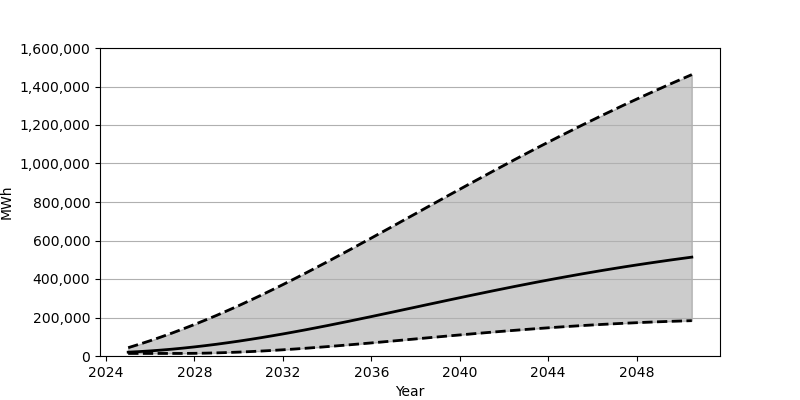

Source data for this figure (header and first rows):
Date, Low, Base, High
2025-01-01, 13278, 19852, 43166
2025-07-01, 13278, 22827, 60855
2026-01-01, 13278, 26458, 79549
2026-07-01, 13278, 30739, 99205
2027-01-01, 13285, 35639, 119812
2027-07-01, 13363, 41136, 141329
2028-01-01, 13899, 47230, 163698
2028-07-01, 14863, 53901, 186965
2029-01-01, 16265, 61101, 211060
2029-07-01, 18057, 68856, 235966
2030-01-01, 20223, 77090, 261584
2030-07-01, 22747, 85810, 287948
2031-01-01, 25623, 94978, 315004
2031-07-01, 28795, 104555, 342657
2032-01-01, 32273, 114546, 370933
2032-07-01, 36027, 124887, 399733
2033-01-01, 40030, 135536, 429039
2033-07-01, 44256, 146505, 458778
2034-01-01, 48678, 157748, 488948
2034-07-01, 53284, 169231, 519482
2035-01-01, 58061, 180919, 550333
2035-07-01, 62973, 192790, 581441
2036-01-01, 67985, 204797, 612789
2036-07-01, 73077, 216933, 644305
2037-01-01, 78251, 229153, 675954
2037-07-01, 83462, 241419, 707650
2038-01-01, 88696, 253719, 739415
2038-07-01, 93921, 266028, 771221
2039-01-01, 99140, 278309, 802925
2039-07-01, 104318, 290521, 834593
2040-01-01, 109433, 302679, 866146
2040-07-01, 114486, 314721, 897532
2041-01-01, 119430, 326667, 928729
2041-07-01, 124282, 338452, 959726
2042-01-01, 129003, 350079, 990497
2042-07-01, 133592, 361540, 1020990
2043-01-01, 138052, 372791, 1051198
2043-07-01, 142341, 383864, 1081108
2044-01-01, 146470, 394702, 1110660
2044-07-01, 150445, 405335, 1139916
2045-01-01, 154219, 415708, 1168766
2045-07-01, 157829, 425858, 1197310
2046-01-01, 161261, 435757, 1225456
2046-07-01, 164489, 445413, 1253216
2047-01-01, 167535, 454827, 1280629
2047-07-01, 170386, 463958, 1307635
2048-01-01, 173033, 472861, 1334242
2048-07-01, 175519, 481492, 1360481
2049-01-01, 177796, 489881, 1386359
2049-07-01, 179890, 498034, 1411858
2050-01-01, 181797, 505944, 1436991
2050-07-01, 183539, 513598, 1461776
